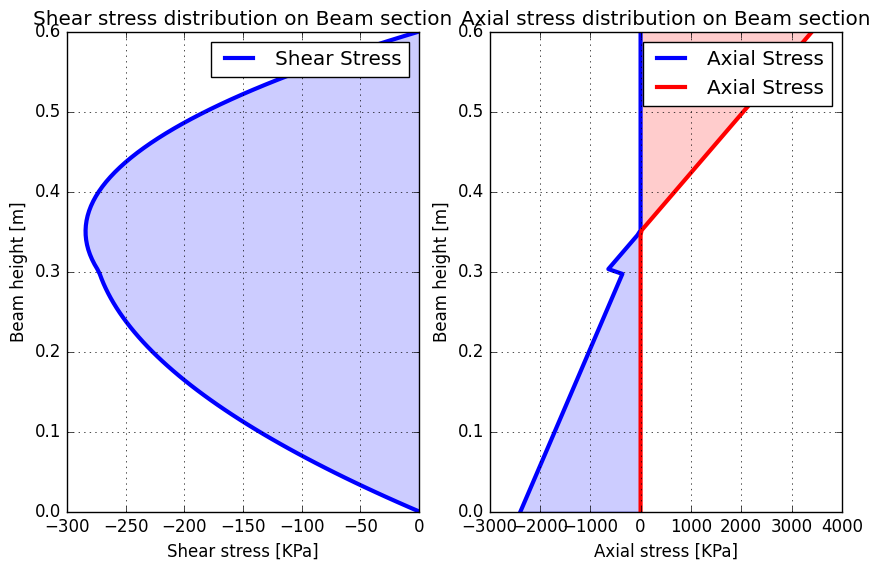

This chart was generated by the following Python code:
import matplotlib.pyplot as plt
import numpy as np
V=float(-33.75)
M=float(-50.63)
print(type(V))
#Los materiales van de abajo hacia arriba.
b1=0.3
b2=0.3
b3=0.3
h1=0.3
h2=0.15
h3=0.15
h=h1+h2+h3
E1=10000 #[Kpa]
E2=20000 #[Kpa]
E3=20000 #[Kpa]
#Se transforma todo al material 3
n1=E1/E3
n2=E2/E3
n3=E3/E3
b1t=b1*n1
b2t=b2*n2
b3t=b3*n3
A=[b1t*h1,b2t*h2,b3t*h3]
y=[h1/2,h1+(h2/2),h1+h2+(h3/2)]
I=[b1t*(h1**3)/12,b2t*(h2**3)/12,b3t*(h3**3)/12]
if len(A) != len(y):
    raise ValueError("Vector's need to have same length. Check!")
Ay = []
for i in range(len(A)):
    Ay.append(A[i] * y[i])
Xc= sum(Ay)/sum(A)
#print("El centroide de la figura esta a "+str(Xc)+" m desde la cara inferior")
d=[]
for i in range(len(y)):
    d.append(A[i]*(abs(y[i]-Xc))**2)
Ic=sum(I)+sum(d)
print("El centroide es "+str(Xc))
print("La inercia es "+str(Ic))

# make data
x = np.linspace(0, h, 100)
print(x)
q = np.zeros_like(x)
T = np.zeros_like(x)
print(type(T))
q[(x<=Xc)&(x<=h1)] = x[(x<=Xc)&(x<=h1)]*b1t*(Xc-x[(x<=Xc)&(x<=h1)]/2)
q[(x<=Xc)&(x>h1)] = h1*b1t*(Xc-h1/2)+b2t*(x[(x<=Xc)&(x>h1)]-h1)*(Xc-h1-(x[(x<=Xc)&(x>h1)]-h1)/2)
q[(x>Xc)&(x<=(h1+h2))] = h3*b3t*(h-Xc-h3/2)+b2t*(h1+h2-x[(x>Xc)&(x<=(h1+h2))])*(h1+h2-Xc-((h1+h2-x[(x>Xc)&(x<=(h1+h2))])/2))
q[(x>Xc)&(x>(h1+h2))] = b3t*(h-x[(x>Xc)&(x>(h1+h2))])*(h-Xc-((h-x[(x>Xc)&(x>(h1+h2))])/2))
print(q)
T[(x<=Xc)&(x<=h1)]=V*q[(x<=Xc)&(x<=h1)]*n1/(Ic*b1t)
T[(x<=Xc)&(x>h1)]=V*q[(x<=Xc)&(x>h1)]*n2/(Ic*b2t)
T[(x>Xc)&(x<=(h1+h2))]=V*q[(x>Xc)&(x<=(h1+h2))]*n2/(Ic*b2t)
T[(x>Xc)&(x>(h1+h2))]=V*q[(x>Xc)&(x>(h1+h2))]*n3/(Ic*b3t)
print(T)

Yi = np.zeros_like(x)
S1 = np.zeros_like(x)
S2 = np.zeros_like(x)
Yi[(x<=Xc)&(x<=h1)] = Xc-x[(x<=Xc)&(x<=h1)]
Yi[(x<=Xc)&(x>h1)] = Xc-x[(x<=Xc)&(x>h1)]
Yi[(x>Xc)&(x<=(h1+h2))] = Xc-x[(x>Xc)&(x<=(h1+h2))]
Yi[(x>Xc)&(x>(h1+h2))] = Xc-x[(x>Xc)&(x>(h1+h2))]
S1[(x<=Xc)&(x<=h1)] = M*Yi[(x<=Xc)&(x<=h1)]*n1/Ic
S1[(x<=Xc)&(x>h1)] = M*Yi[(x<=Xc)&(x>h1)]*n2/Ic
S2[(x>Xc)&(x<=(h1+h2))] = M*Yi[(x>Xc)&(x<=(h1+h2))]*n2/Ic
S2[(x>Xc)&(x>(h1+h2))] = M*Yi[(x>Xc)&(x>(h1+h2))]*n3/Ic
print(S1)
print(S2)

plt.style.use("classic")
plt.subplot(1,2,1)
plt.plot(T, x, label='Shear Stress', linewidth=3,color='blue')
plt.xlabel('Shear stress [KPa]')
plt.ylabel('Beam height [m]')
plt.title('Shear stress distribution on Beam section')
plt.grid(True)
plt.legend()
plt.gcf().set_size_inches(10,6)
plt.fill_betweenx(x,T,alpha=0.2,color='blue')
#plt.show()
plt.subplot(1,2,2)
plt.plot(S1, x, label='Axial Stress', linewidth=3,color='blue')
plt.plot(S2, x, label='Axial Stress', linewidth=3,color='red')
plt.xlabel('Axial stress [KPa]')
plt.ylabel('Beam height [m]')
plt.title('Axial stress distribution on Beam section')
plt.grid(True)
plt.legend()
plt.gcf().set_size_inches(10,6)
plt.fill_betweenx(x,0,S1,alpha=0.2,color='blue')
plt.fill_betweenx(x,S2,h,alpha=0.2,color='red')
#plt.fill(S,x)
plt.show()